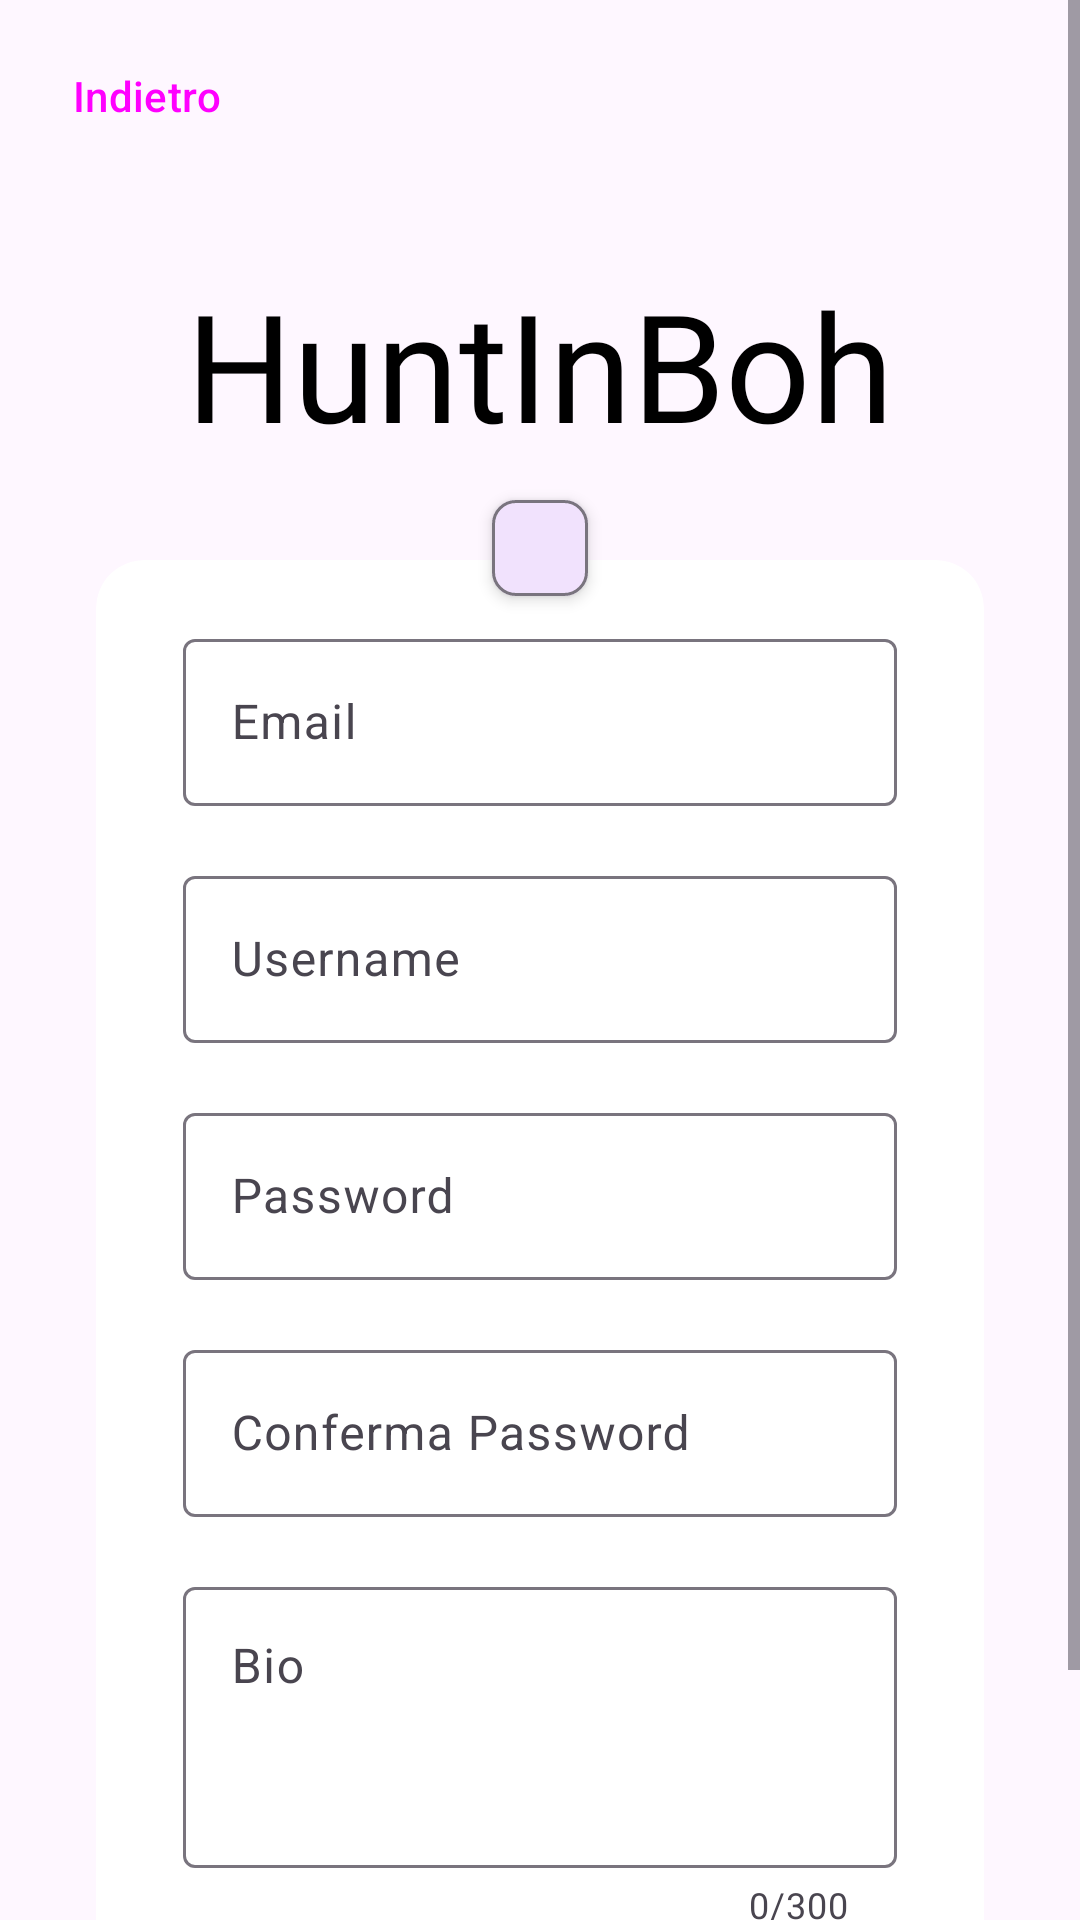

Produce the Android XML layout that renders to this screen, including the resource entries it uses.
<!-- AndroidManifest.xml: application theme Theme.CAclient -->
<!-- res/layout/fragment_signup.xml -->
<?xml version="1.0" encoding="utf-8"?>
<androidx.constraintlayout.widget.ConstraintLayout xmlns:android="http://schemas.android.com/apk/res/android"
    xmlns:app="http://schemas.android.com/apk/res-auto"
    xmlns:tools="http://schemas.android.com/tools"
    android:layout_width="match_parent"
    android:layout_height="match_parent">

    <ScrollView
        android:id="@+id/signup_scroll_view"
        android:layout_width="match_parent"
        android:layout_height="match_parent"
        app:layout_constraintStart_toStartOf="parent"
        app:layout_constraintTop_toTopOf="parent">

        <androidx.constraintlayout.widget.ConstraintLayout
            android:layout_width="match_parent"
            android:layout_height="wrap_content">

            <com.google.android.material.chip.Chip
                android:id="@+id/signup_error_chip"
                android:layout_width="wrap_content"
                android:layout_height="wrap_content"
                android:layout_marginTop="24dp"
                android:elevation="3dp"
                app:chipIcon="@drawable/ic_baseline_info_24"
                app:layout_constraintBottom_toTopOf="@+id/materialCardView"
                app:layout_constraintEnd_toEndOf="@+id/materialCardView"
                app:layout_constraintStart_toStartOf="@+id/materialCardView"
                app:layout_constraintTop_toBottomOf="@+id/textView4" />

            <androidx.cardview.widget.CardView
                android:id="@+id/materialCardView"
                android:layout_width="0dp"
                android:layout_height="wrap_content"
                android:layout_marginStart="32dp"
                android:layout_marginTop="32dp"
                android:layout_marginEnd="32dp"
                app:cardCornerRadius="16dp"
                app:layout_constraintEnd_toEndOf="parent"
                app:layout_constraintStart_toStartOf="parent"
                app:layout_constraintTop_toBottomOf="@+id/textView4">

                <androidx.constraintlayout.widget.ConstraintLayout
                    android:layout_width="match_parent"
                    android:layout_height="match_parent">

                    <com.google.android.material.textfield.TextInputLayout
                        android:id="@+id/textInputLayout5"
                        android:layout_width="match_parent"
                        android:layout_height="wrap_content"
                        android:layout_marginStart="24dp"
                        android:layout_marginTop="8dp"
                        android:layout_marginEnd="24dp"
                        android:padding="5dp"
                        app:layout_constraintEnd_toEndOf="parent"
                        app:layout_constraintStart_toStartOf="parent"
                        app:layout_constraintTop_toBottomOf="@+id/textInputLayout">

                        <com.google.android.material.textfield.TextInputEditText
                            android:id="@+id/signup_username"
                            android:layout_width="match_parent"
                            android:layout_height="wrap_content"
                            android:hint="@string/username" />
                    </com.google.android.material.textfield.TextInputLayout>

                    <com.google.android.material.textfield.TextInputLayout
                        android:id="@+id/textInputLayout4"
                        android:layout_width="match_parent"
                        android:layout_height="wrap_content"
                        android:layout_marginStart="24dp"
                        android:layout_marginTop="8dp"
                        android:layout_marginEnd="24dp"
                        android:layout_marginBottom="16dp"
                        android:padding="5dp"
                        app:counterEnabled="true"
                        app:counterMaxLength="300"
                        app:layout_constraintBottom_toBottomOf="parent"
                        app:layout_constraintEnd_toEndOf="parent"
                        app:layout_constraintStart_toStartOf="parent"
                        app:layout_constraintTop_toBottomOf="@+id/textInputLayout3">

                        <com.google.android.material.textfield.TextInputEditText
                            android:id="@+id/signup_bio"
                            android:layout_width="match_parent"
                            android:layout_height="wrap_content"
                            android:gravity="top|start"
                            android:hint="Bio"
                            android:inputType="textMultiLine"
                            android:lines="3" />
                    </com.google.android.material.textfield.TextInputLayout>

                    <com.google.android.material.textfield.TextInputLayout
                        android:id="@+id/textInputLayout"
                        android:layout_width="0dp"
                        android:layout_height="wrap_content"
                        android:layout_marginStart="24dp"
                        android:layout_marginTop="16dp"
                        android:layout_marginEnd="24dp"
                        android:padding="5dp"
                        app:layout_constraintEnd_toEndOf="parent"
                        app:layout_constraintStart_toStartOf="parent"
                        app:layout_constraintTop_toTopOf="parent">

                        <com.google.android.material.textfield.TextInputEditText
                            android:id="@+id/signup_email"
                            android:layout_width="match_parent"
                            android:layout_height="wrap_content"
                            android:hint="Email" />
                    </com.google.android.material.textfield.TextInputLayout>

                    <com.google.android.material.textfield.TextInputLayout
                        android:id="@+id/textInputLayout3"
                        android:layout_width="match_parent"
                        android:layout_height="wrap_content"
                        android:layout_marginStart="24dp"
                        android:layout_marginTop="8dp"
                        android:layout_marginEnd="24dp"
                        android:padding="5dp"
                        app:layout_constraintEnd_toEndOf="parent"
                        app:layout_constraintStart_toStartOf="parent"
                        app:layout_constraintTop_toBottomOf="@+id/textInputLayout2">

                        <com.google.android.material.textfield.TextInputEditText
                            android:id="@+id/signup_confirm_pass"
                            android:layout_width="match_parent"
                            android:layout_height="wrap_content"
                            android:hint="Conferma Password" />
                    </com.google.android.material.textfield.TextInputLayout>

                    <com.google.android.material.textfield.TextInputLayout
                        android:id="@+id/textInputLayout2"
                        android:layout_width="0dp"
                        android:layout_height="wrap_content"
                        android:layout_marginStart="24dp"
                        android:layout_marginTop="8dp"
                        android:layout_marginEnd="24dp"
                        android:padding="5dp"
                        app:layout_constraintEnd_toEndOf="parent"
                        app:layout_constraintStart_toStartOf="parent"
                        app:layout_constraintTop_toBottomOf="@+id/textInputLayout5">

                        <com.google.android.material.textfield.TextInputEditText
                            android:id="@+id/signup_pass"
                            android:layout_width="match_parent"
                            android:layout_height="wrap_content"
                            android:hint="Password" />

                    </com.google.android.material.textfield.TextInputLayout>

                </androidx.constraintlayout.widget.ConstraintLayout>
            </androidx.cardview.widget.CardView>

            <TextView
                android:id="@+id/textView4"
                android:layout_width="wrap_content"
                android:layout_height="wrap_content"
                android:layout_marginTop="32dp"
                android:fontFamily="@font/raleway_bold"
                android:text="@string/app_name"
                android:textColor="@color/black"
                android:textSize="50sp"
                app:layout_constraintEnd_toEndOf="parent"
                app:layout_constraintStart_toStartOf="parent"
                app:layout_constraintTop_toBottomOf="@+id/signup_back_button" />

            <Button
                android:id="@+id/signup_button"
                style="@style/Widget.Material3.Button.TonalButton"
                android:layout_width="wrap_content"
                android:layout_height="wrap_content"
                android:layout_marginTop="24dp"
                android:layout_weight="1"
                android:foreground="?attr/selectableItemBackground"
                android:text="Registrati"
                app:layout_constraintEnd_toEndOf="parent"
                app:layout_constraintHorizontal_bias="0.47"
                app:layout_constraintStart_toStartOf="parent"
                app:layout_constraintTop_toBottomOf="@+id/materialCardView" />

            <Button
                android:id="@+id/signup_back_button"
                style="@style/Widget.Material3.Button.OutlinedButton.Icon"
                android:layout_width="wrap_content"
                android:layout_height="wrap_content"
                android:layout_marginStart="8dp"
                android:layout_marginTop="8dp"
                android:foreground="?attr/selectableItemBackground"
                android:text="Indietro"
                app:icon="@drawable/ic_baseline_arrow_back_ios_new_24"
                app:layout_constraintStart_toStartOf="parent"
                app:layout_constraintTop_toTopOf="parent" />

        </androidx.constraintlayout.widget.ConstraintLayout>
    </ScrollView>
</androidx.constraintlayout.widget.ConstraintLayout>
<!-- resources referenced by this layout -->
<resources>
  <color name="black">#FF000000</color>
  <string name="app_name">HuntInBoh</string>
  <string name="username">Username</string>
  <style name="Theme.CAclient" parent="Theme.Material3.Light.NoActionBar">
          
          <item name="colorPrimary">@color/purple_500</item>
          <item name="colorPrimaryVariant">@color/purple_700</item>
          <item name="colorOnPrimary">@color/white</item>
          
          <item name="colorSecondary">@color/teal_200</item>
          <item name="colorSecondaryVariant">@color/teal_700</item>
          <item name="colorOnSecondary">@color/black</item>
          
          <item name="android:statusBarColor" tools:targetApi="l">?attr/colorPrimaryVariant</item>
          
      </style>
  <color name="purple_500">#FF6200EE</color>
  <color name="purple_700">#FF3700B3</color>
  <color name="white">#FFFFFFFF</color>
  <color name="teal_200">#FF03DAC5</color>
  <color name="teal_700">#FF018786</color>
</resources>
